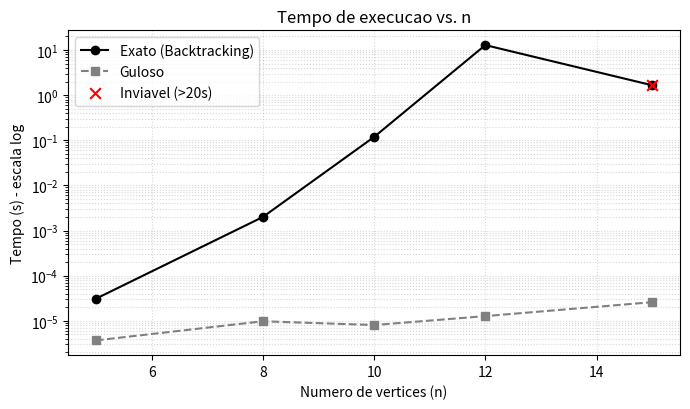
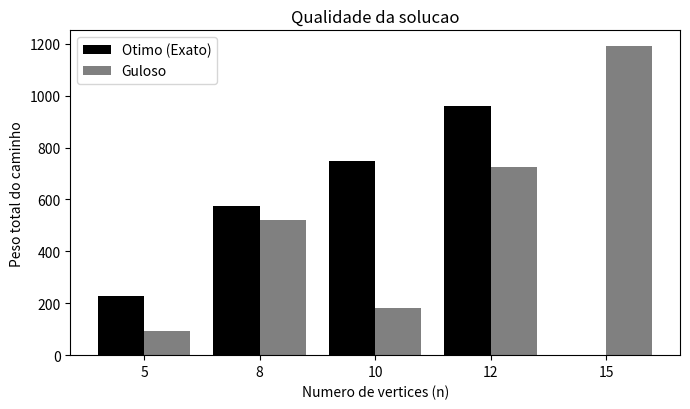

Reproduce these figures in Python, in order.
# caminho_mais_longo.py
# Passeio Turistico Maximo - Problema do Caminho Mais Longo (Longest Simple Path)
# Compara a solucao exata (backtracking) com a heuristica gulosa em grafos
# completos com pesos aleatorios entre 1 e 100.
#
# Parte B da atividade: mede tempo de execucao e qualidade da solucao
# (peso total do caminho) para n = 5, 8, 10, 12, 15.

import time
import random
import os
import matplotlib
matplotlib.use("Agg")
import matplotlib.pyplot as plt

random.seed(42)  # semente fixa para os experimentos serem reproduziveis


def gerar_grafo(n):
    """Gera um grafo completo com n vertices como matriz de adjacencia.
    Cada aresta recebe um peso inteiro aleatorio entre 1 e 100."""
    g = [[0] * n for _ in range(n)]
    for i in range(n):
        for j in range(i + 1, n):
            peso = random.randint(1, 100)
            g[i][j] = peso
            g[j][i] = peso  # grafo nao direcionado -> matriz simetrica
    return g


def resolver_exato(g, n, origem, destino, limite=20.0):
    """Solucao exata por backtracking (DFS).
    Testa todos os caminhos simples de origem a destino e retorna o de maior peso.
    O parametro 'limite' interrompe a busca se ela passar de X segundos, ja que
    para grafos grandes o numero de caminhos cresce como (n-2)! e torna-se inviavel."""
    melhor = {"peso": -1, "caminho": None}
    visitado = [False] * n
    inicio = time.perf_counter()

    def buscar(atual, peso, caminho):
        if time.perf_counter() - inicio > limite:
            raise TimeoutError
        if atual == destino:
            if peso > melhor["peso"]:
                melhor["peso"] = peso
                melhor["caminho"] = list(caminho)
            return
        for prox in range(n):
            if prox != atual and not visitado[prox] and g[atual][prox] > 0:
                visitado[prox] = True
                caminho.append(prox)
                buscar(prox, peso + g[atual][prox], caminho)
                caminho.pop()
                visitado[prox] = False  # desmarca no retorno para liberar a rota

    visitado[origem] = True
    buscar(origem, 0, [origem])
    return melhor["peso"], melhor["caminho"]


def resolver_guloso(g, n, origem, destino):
    """Solucao heuristica gulosa.
    A partir da origem, sempre viaja para o vizinho nao visitado ligado pela
    aresta de maior peso. Encerra ao chegar no destino ou ao ficar preso num
    beco sem saida (sem vizinhos disponiveis)."""
    visitado = [False] * n
    visitado[origem] = True
    atual = origem
    peso = 0
    caminho = [origem]
    while atual != destino:
        escolhido = -1
        maior = -1
        for prox in range(n):
            if prox != atual and not visitado[prox] and g[atual][prox] > maior:
                maior = g[atual][prox]
                escolhido = prox
        if escolhido == -1:
            return None, caminho  # beco sem saida: nao alcancou o destino
        visitado[escolhido] = True
        peso += maior
        caminho.append(escolhido)
        atual = escolhido
    return peso, caminho


def rodar_experimentos(tamanhos, pasta_img="imagens", limite_exato=20.0):
    """Roda as duas abordagens para cada tamanho de grafo, imprime os
    resultados e gera os graficos de tempo e de qualidade."""
    if not os.path.exists(pasta_img):
        os.makedirs(pasta_img)

    resultados = []
    print("--- EXPERIMENTOS: CAMINHO MAIS LONGO ---")
    for n in tamanhos:
        g = gerar_grafo(n)
        origem, destino = 0, n - 1

        # solucao exata (com limite de tempo)
        t = time.perf_counter()
        try:
            peso_ex, cam_ex = resolver_exato(g, n, origem, destino, limite_exato)
            tempo_ex = time.perf_counter() - t
            timeout = False
        except TimeoutError:
            tempo_ex = time.perf_counter() - t
            peso_ex, cam_ex = None, None
            timeout = True

        # solucao gulosa
        t = time.perf_counter()
        peso_gu, cam_gu = resolver_guloso(g, n, origem, destino)
        tempo_gu = time.perf_counter() - t

        # quanto a gulosa ficou pior que a otima (em %)
        if peso_gu is None or peso_ex is None:
            gap = None
        else:
            gap = 100 * (peso_ex - peso_gu) / peso_ex

        resultados.append({
            "n": n, "peso_ex": peso_ex, "tempo_ex": tempo_ex, "timeout": timeout,
            "peso_gu": peso_gu, "tempo_gu": tempo_gu, "gap": gap
        })
        print(f"n={n:2d} | exato={peso_ex} ({tempo_ex:.4f}s) "
              f"timeout={timeout} | guloso={peso_gu} ({tempo_gu:.6f}s) | gap={gap}")

    gerar_grafico_tempo(resultados, pasta_img)
    gerar_grafico_qualidade(resultados, pasta_img)
    print(f"\nGraficos salvos na pasta '{pasta_img}/'.")
    return resultados


def gerar_grafico_tempo(resultados, pasta_img):
    """Grafico do tempo de execucao (escala log) das duas abordagens."""
    ns = [r["n"] for r in resultados]
    plt.figure(figsize=(7, 4.2))
    plt.plot(ns, [r["tempo_ex"] for r in resultados], "o-",
             color="black", label="Exato (Backtracking)")
    plt.plot(ns, [r["tempo_gu"] for r in resultados], "s--",
             color="gray", label="Guloso")
    for r in resultados:
        if r["timeout"]:
            plt.scatter([r["n"]], [r["tempo_ex"]], color="red", marker="x",
                        s=60, zorder=5, label="Inviavel (>20s)")
    plt.yscale("log")
    plt.xlabel("Numero de vertices (n)")
    plt.ylabel("Tempo (s) - escala log")
    plt.title("Tempo de execucao vs. n")
    plt.grid(True, which="both", ls=":", alpha=0.5)
    h, l = plt.gca().get_legend_handles_labels()
    plt.legend(dict(zip(l, h)).values(), dict(zip(l, h)).keys())
    plt.tight_layout()
    plt.savefig(os.path.join(pasta_img, "grafico_tempo.png"), dpi=150)
    plt.close()


def gerar_grafico_qualidade(resultados, pasta_img):
    """Grafico de barras comparando o peso do caminho (otimo x guloso)."""
    ns = [r["n"] for r in resultados]
    x = range(len(ns))
    plt.figure(figsize=(7, 4.2))
    plt.bar([i - 0.2 for i in x], [r["peso_ex"] or 0 for r in resultados],
            width=0.4, color="black", label="Otimo (Exato)")
    plt.bar([i + 0.2 for i in x], [r["peso_gu"] or 0 for r in resultados],
            width=0.4, color="gray", label="Guloso")
    plt.xticks(list(x), ns)
    plt.xlabel("Numero de vertices (n)")
    plt.ylabel("Peso total do caminho")
    plt.title("Qualidade da solucao")
    plt.legend()
    plt.tight_layout()
    plt.savefig(os.path.join(pasta_img, "grafico_qualidade.png"), dpi=150)
    plt.close()


if __name__ == "__main__":
    # tamanhos pedidos no enunciado
    TAMANHOS = [5, 8, 10, 12, 15]
    rodar_experimentos(TAMANHOS)
